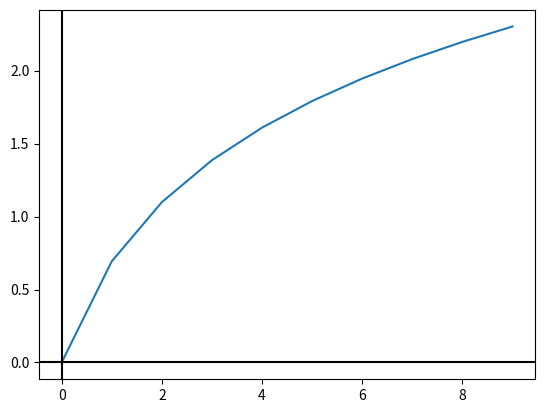

Source code (Python):
import numpy as np
from math import log
from matplotlib import pyplot
import math
def f1(x):
  return np.log(x+1)
x=range(-10,10)
pyplot.plot(x, [f1(i) for i in x])
pyplot.axhline(0, color="black")
pyplot.axvline(0, color="black")
pyplot.show()